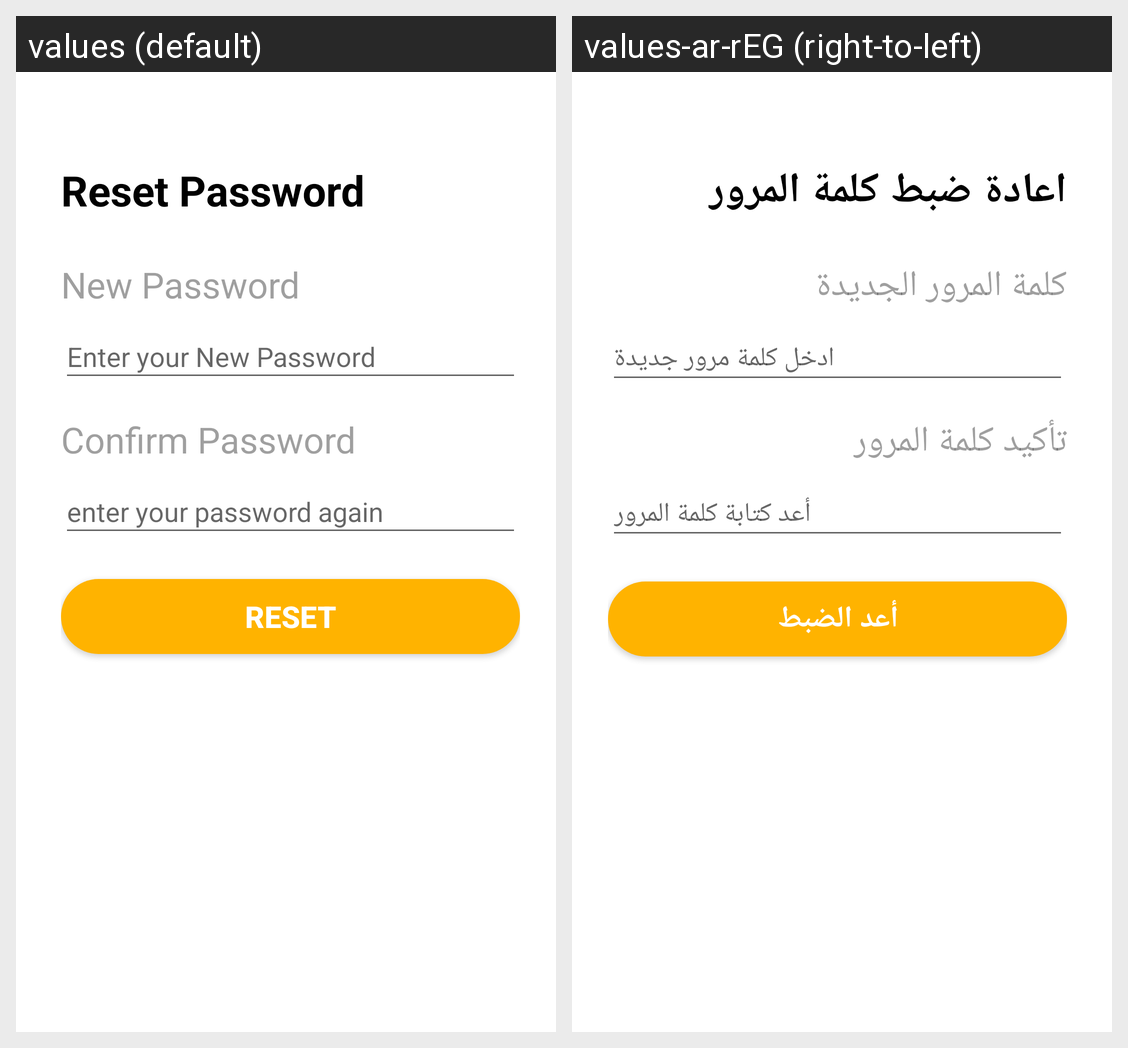

This grid shows one Android layout under two languages. Give, for every string resource on the screen, its name, the default text and each shown locale's text.
Android screen res/layout/fragment_reset_password.xml rendered under 2 locales, left to right: values (default), values-ar-rEG (right-to-left). Device: Nexus 5 (rendered at 1080×1920; each locale shown at half size, 540×960, under a caption strip naming it); theme AppTheme.
Strings drawn on this screen, with the default value and each locale's value (text and hints the layout hard-codes, and strings that could not be matched under every locale, appear in the picture but are not listed):

reset_password
  values: Reset Password
  values-ar-rEG: اعادة ضبط كلمة المرور

new_password
  values: New Password
  values-ar-rEG: كلمة المرور الجديدة

enter_your_new_password
  values: Enter your New Password
  values-ar-rEG: ادخل كلمة مرور جديدة

confirm_password
  values: Confirm Password
  values-ar-rEG: تأكيد كلمة المرور

enter_your_password_again
  values: enter your password again
  values-ar-rEG: أعد كتابة كلمة المرور

reset
  values: Reset
  values-ar-rEG: أعد الضبط
